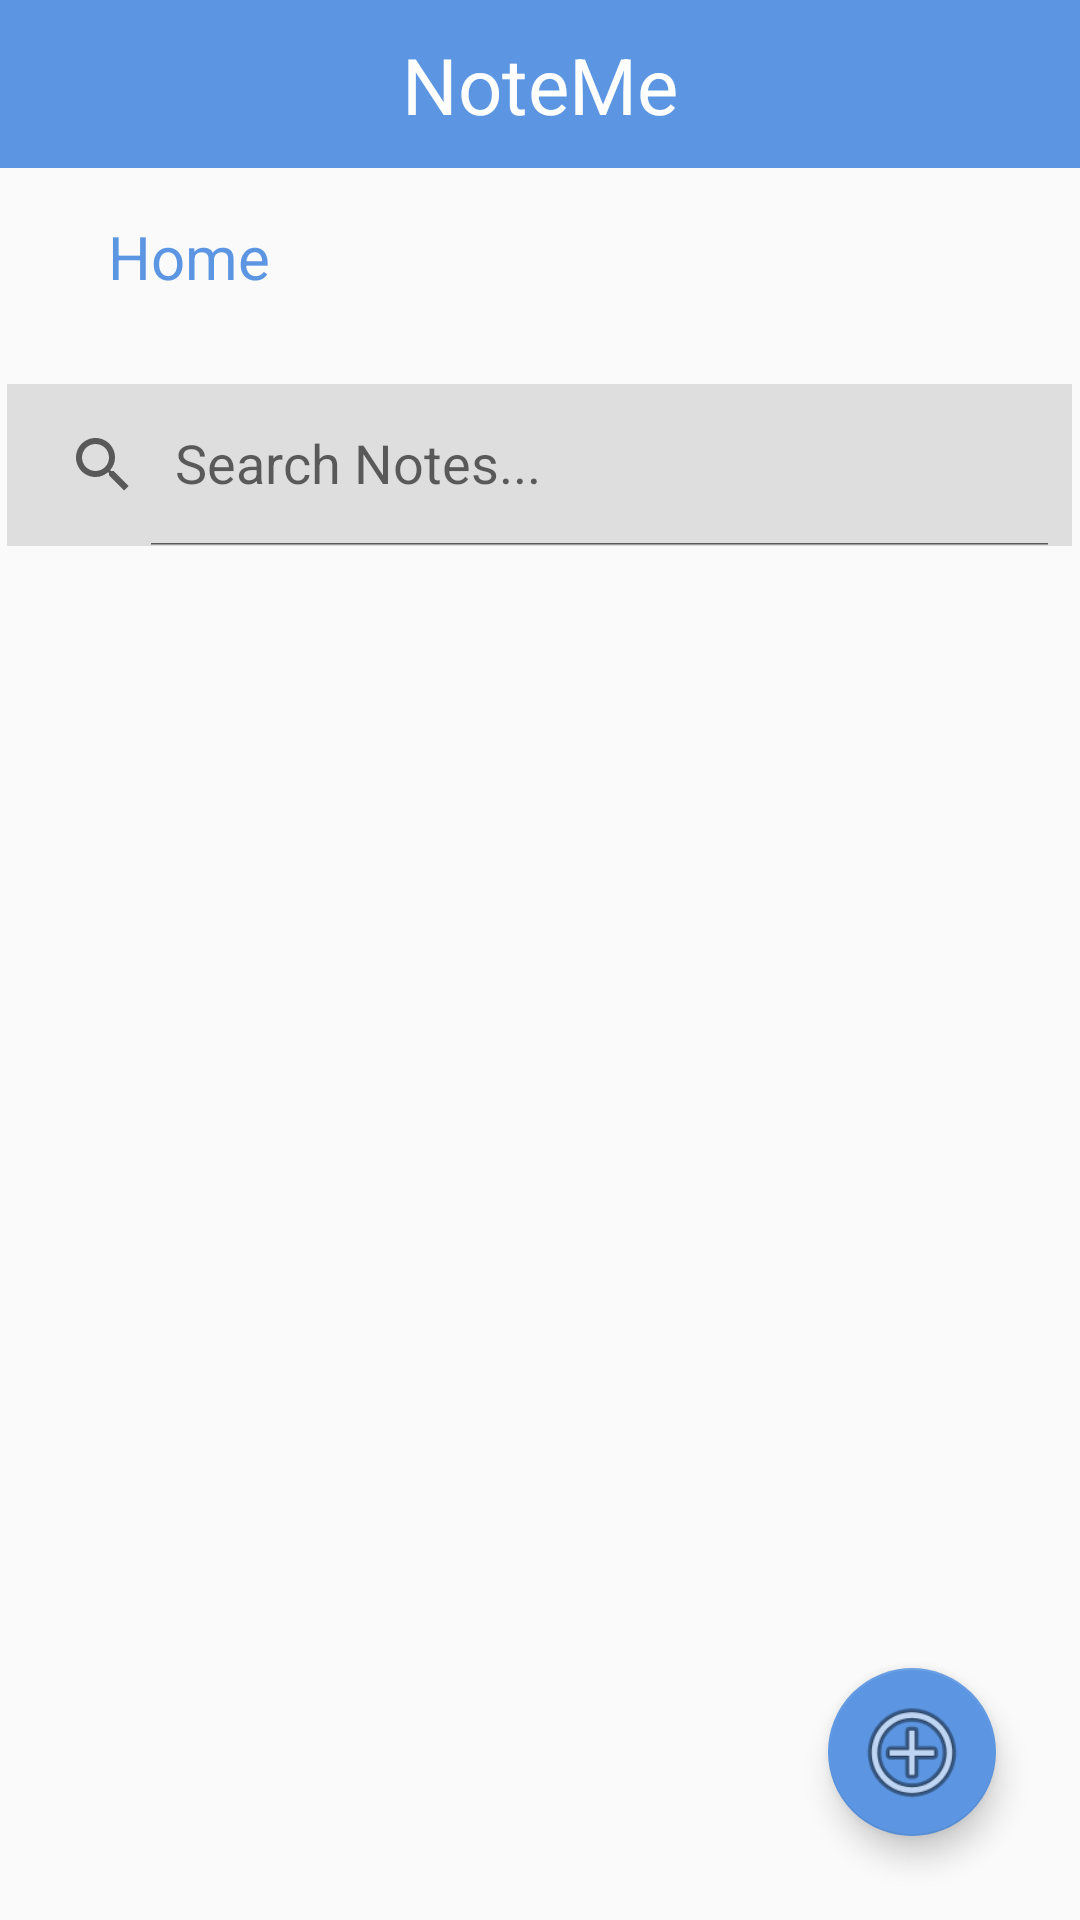

Write the Android layout XML for this screen, with the resource values it uses.
<!-- AndroidManifest.xml: application theme Theme.NoteMe -->
<!-- res/layout/activity_main.xml -->
<?xml version="1.0" encoding="utf-8"?>
<androidx.constraintlayout.widget.ConstraintLayout xmlns:android="http://schemas.android.com/apk/res/android"
    xmlns:app="http://schemas.android.com/apk/res-auto"
    xmlns:tools="http://schemas.android.com/tools"
    android:id="@+id/main"
    android:layout_width="match_parent"
    android:layout_height="match_parent"
    tools:context=".MainActivity">

    <androidx.appcompat.widget.Toolbar
        android:id="@+id/toolbar"
        android:layout_width="409dp"
        android:layout_height="wrap_content"
        android:background="#5C96E2"
        android:minHeight="?attr/actionBarSize"
        android:theme="?attr/actionBarTheme"
        app:layout_constraintEnd_toEndOf="parent"
        app:layout_constraintStart_toStartOf="parent"
        app:layout_constraintTop_toTopOf="parent" />

    <TextView
        android:id="@+id/header_title"
        android:layout_width="match_parent"
        android:layout_height="35dp"
        android:background="#005B2727"
        android:text="NoteMe"
        android:textAlignment="center"
        android:textColor="#FFFFFF"
        app:autoSizeTextType="uniform"
        app:layout_constraintBottom_toBottomOf="@+id/toolbar"
        app:layout_constraintEnd_toEndOf="parent"
        app:layout_constraintHorizontal_bias="0.497"
        app:layout_constraintStart_toStartOf="parent"
        app:layout_constraintTop_toTopOf="parent" />

    <androidx.appcompat.widget.SearchView
        android:id="@+id/searchView"
        android:layout_width="355dp"
        android:layout_height="54dp"
        android:layout_marginTop="128dp"
        android:background="#dedede"
        app:layout_constraintEnd_toEndOf="parent"
        app:layout_constraintHorizontal_bias="0.488"
        app:layout_constraintStart_toStartOf="parent"
        app:layout_constraintTop_toTopOf="parent"
        app:queryHint="Search Notes..."
        app:iconifiedByDefault="false"/>

    <TextView
        android:id="@+id/home"
        android:layout_width="wrap_content"
        android:layout_height="wrap_content"
        android:layout_marginStart="36dp"
        android:layout_marginTop="16dp"
        android:text="Home"
        android:textColor="#5C96E2"
        android:textColorLink="#5C96E2"
        android:textSize="20sp"
        app:layout_constraintStart_toStartOf="parent"
        app:layout_constraintTop_toBottomOf="@+id/toolbar" />

    

    <LinearLayout
        android:id="@+id/noteList"
        android:layout_width="match_parent"
        android:layout_height="wrap_content"
        android:orientation="vertical"
        android:padding="16dp"
        app:layout_constraintBottom_toBottomOf="parent"
        app:layout_constraintEnd_toEndOf="parent"
        app:layout_constraintHorizontal_bias="1.0"
        app:layout_constraintStart_toStartOf="parent"
        app:layout_constraintTop_toBottomOf="@+id/searchView"
        app:layout_constraintVertical_bias="0.05" />

    <com.google.android.material.floatingactionbutton.FloatingActionButton
        android:id="@+id/newNote"
        android:layout_width="70dp"
        android:layout_height="0dp"
        android:layout_marginEnd="28dp"
        android:layout_marginBottom="28dp"
        android:clickable="true"
        android:focusable="true"
        app:backgroundTint="#5C96E2"
        app:layout_constraintBottom_toBottomOf="parent"
        app:layout_constraintEnd_toEndOf="parent"
        app:maxImageSize="40dp"
        app:srcCompat="@android:drawable/ic_menu_add" />

</androidx.constraintlayout.widget.ConstraintLayout>
<!-- resources referenced by this layout -->
<resources>
  <style name="Theme.NoteMe" parent="Base.Theme.NoteMe" />
  <style name="Base.Theme.NoteMe" parent="Theme.AppCompat.DayNight.NoActionBar">
          
          
      </style>
</resources>
